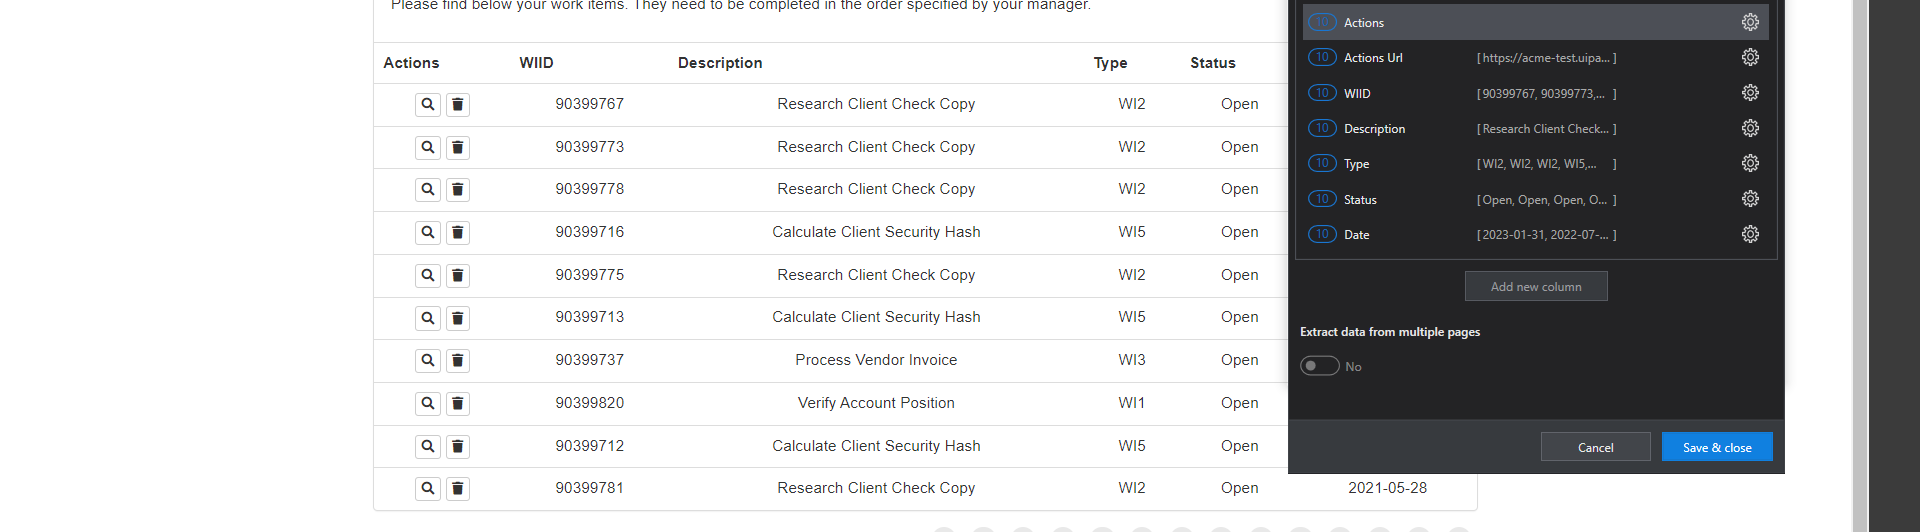
Task: Robotic Enterprise Framework that generates the Security Hash for each Client based on their personal information.
Workflow: System1_ExtractWIsDataTable

Step 1: get-text from the table in window 'ACME System 1 - Work Items' (msedge.exe)
